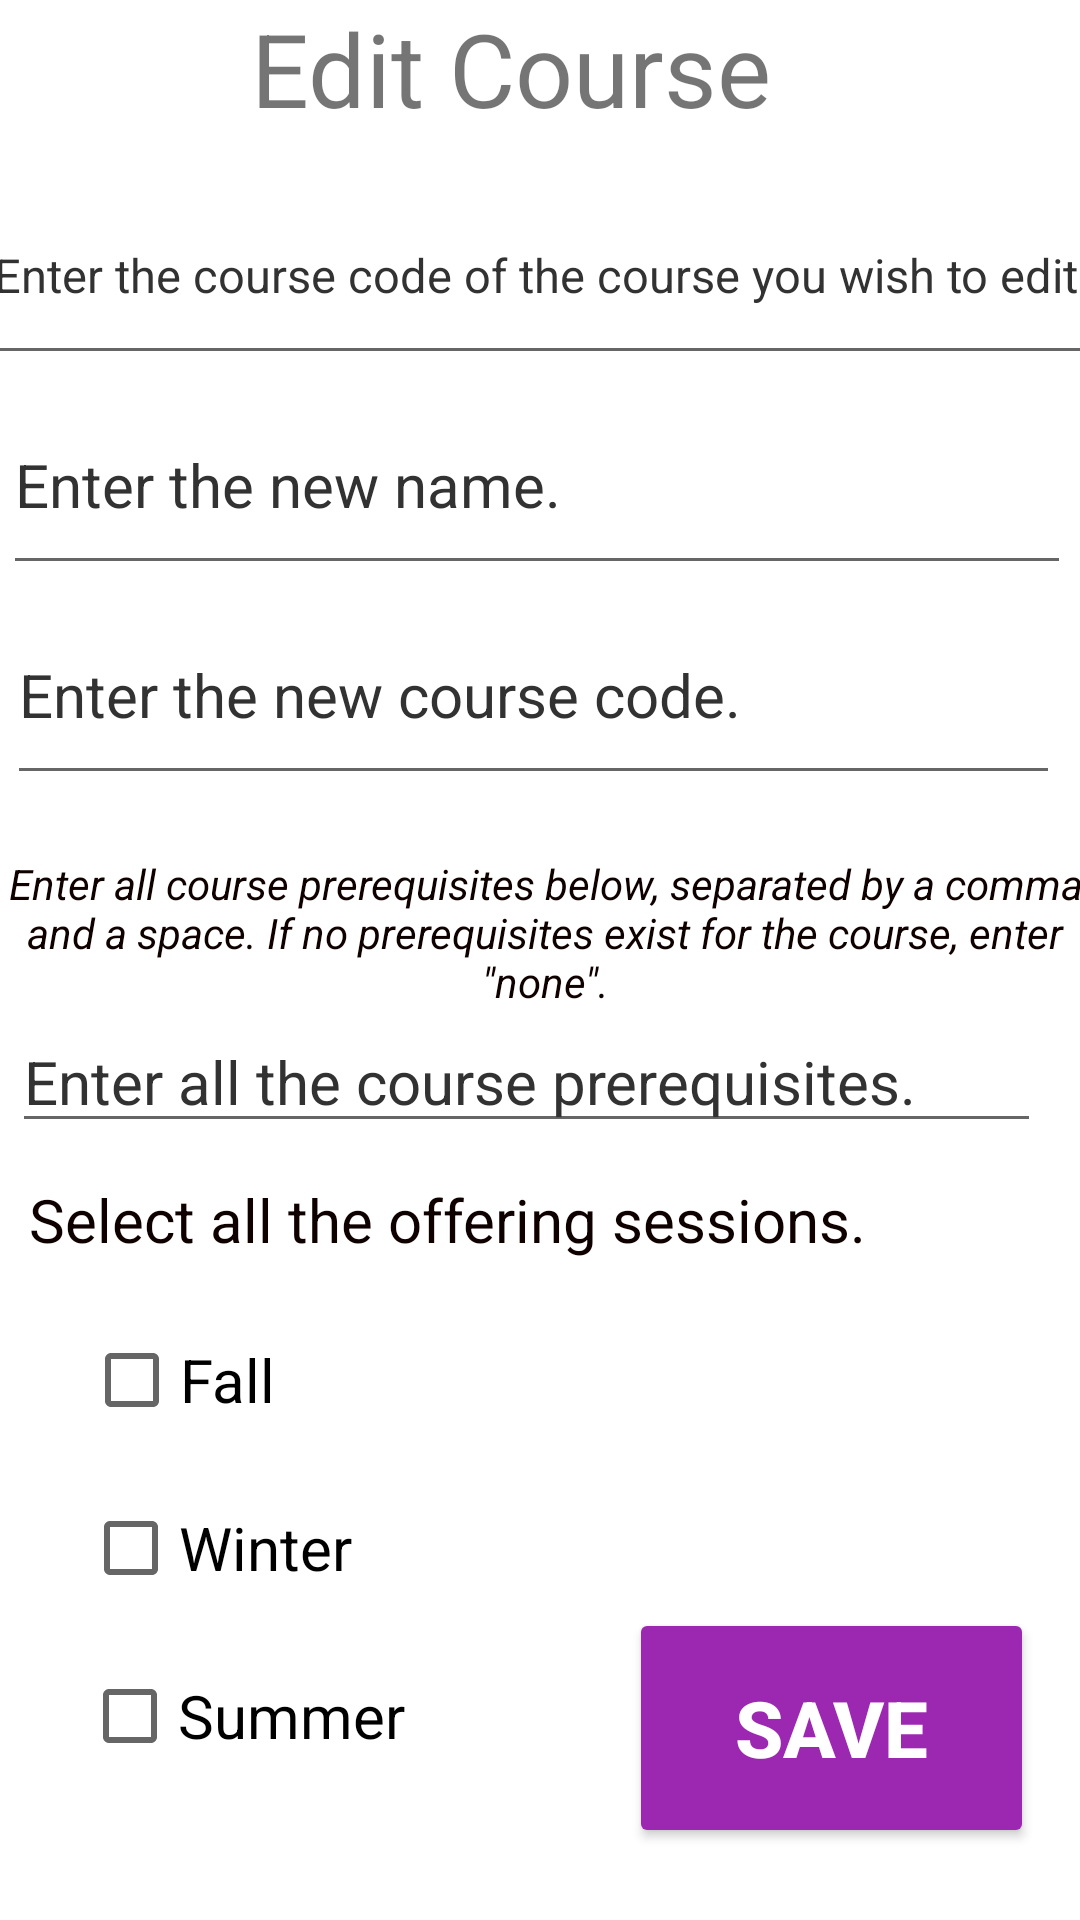

Here is an Android app screen rendered from its layout file. Give the layout XML and the strings, colors and styles it references.
<!-- AndroidManifest.xml: application theme Theme.ScheduLAB -->
<!-- res/layout/activity_admin_edit.xml -->
<?xml version="1.0" encoding="utf-8"?>
<androidx.constraintlayout.widget.ConstraintLayout xmlns:android="http://schemas.android.com/apk/res/android"
    xmlns:app="http://schemas.android.com/apk/res-auto"
    xmlns:tools="http://schemas.android.com/tools"
    android:layout_width="match_parent"
    android:layout_height="match_parent"
    android:background="#EACA9A"
    android:backgroundTint="@android:color/white"
    tools:context=".AdminEdit">

    <TextView
        android:id="@+id/textView"
        android:layout_width="263dp"
        android:layout_height="55dp"
        android:fontFamily="sans-serif-thin"
        android:text="Edit Course"
        android:textAlignment="center"
        android:textAllCaps="false"
        android:textSize="34sp"
        android:textStyle="bold"
        app:layout_constraintEnd_toEndOf="parent"
        app:layout_constraintHorizontal_bias="0.401"
        app:layout_constraintStart_toStartOf="parent"
        app:layout_constraintTop_toTopOf="parent" />

    <EditText
        android:id="@+id/editTextTextPersonName"
        android:layout_width="375dp"
        android:layout_height="70dp"
        android:autofillHints="name of course to edit"
        android:ems="10"
        android:hint="Enter the course code of the course you wish to edit."
        android:inputType="textPersonName"
        android:textColor="#070000"
        android:textColorHint="@android:color/secondary_text_light"
        android:textSize="15.8sp"
        app:layout_constraintEnd_toEndOf="parent"
        app:layout_constraintHorizontal_bias="0.444"
        app:layout_constraintStart_toStartOf="parent"
        app:layout_constraintTop_toBottomOf="@+id/textView" />

    <EditText
        android:id="@+id/editTextTextPersonName2"
        android:layout_width="356dp"
        android:layout_height="70dp"
        android:autofillHints="name"
        android:ems="10"
        android:hint="Enter the new name."
        android:inputType="textPersonName"
        android:textColorHint="@android:color/secondary_text_light"
        android:textSize="20sp"
        app:layout_constraintEnd_toEndOf="parent"
        app:layout_constraintHorizontal_bias="0.29"
        app:layout_constraintStart_toStartOf="parent"
        app:layout_constraintTop_toBottomOf="@+id/editTextTextPersonName" />

    <EditText
        android:id="@+id/editTextTextPersonName3"
        android:layout_width="351dp"
        android:layout_height="70dp"
        android:autofillHints="course code"
        android:ems="10"
        android:hint="Enter the new course code."
        android:inputType="textPersonName"
        android:textColorHint="@android:color/secondary_text_light"
        android:textSize="20sp"
        app:layout_constraintEnd_toEndOf="parent"
        app:layout_constraintHorizontal_bias="0.266"
        app:layout_constraintStart_toStartOf="parent"
        app:layout_constraintTop_toBottomOf="@+id/editTextTextPersonName2" />

    <EditText
        android:id="@+id/editTextTextPersonName5"
        android:layout_width="343dp"
        android:layout_height="0dp"
        android:layout_marginTop="72dp"
        android:autofillHints="prerequisites"
        android:ems="10"
        android:hint="Enter all the course prerequisites."
        android:inputType="textPersonName"
        android:textColorHint="@android:color/secondary_text_light"
        android:textSize="20sp"
        app:layout_constraintEnd_toEndOf="parent"
        app:layout_constraintHorizontal_bias="0.235"
        app:layout_constraintStart_toStartOf="parent"
        app:layout_constraintTop_toBottomOf="@+id/editTextTextPersonName3" />

    <Button
        android:id="@+id/button2"
        android:layout_width="135dp"
        android:layout_height="80dp"
        android:backgroundTint="#9C27B0"
        android:fontFamily="sans-serif-medium"
        android:text="Save"
        android:textColor="#ffffff"
        android:textSize="26sp"
        android:textStyle="bold"
        app:layout_constraintBottom_toBottomOf="parent"
        app:layout_constraintEnd_toEndOf="parent"
        app:layout_constraintHorizontal_bias="0.932"
        app:layout_constraintStart_toStartOf="parent"
        app:layout_constraintTop_toTopOf="parent"
        app:layout_constraintVertical_bias="0.957" />

    <CheckBox
        android:id="@+id/checkBox"
        android:layout_width="wrap_content"
        android:layout_height="wrap_content"
        android:layout_marginTop="16dp"
        android:text="Fall"
        android:textSize="20sp"
        app:layout_constraintEnd_toEndOf="parent"
        app:layout_constraintHorizontal_bias="0.095"
        app:layout_constraintStart_toStartOf="parent"
        app:layout_constraintTop_toBottomOf="@+id/textView3" />

    <TextView
        android:id="@+id/textView3"
        android:layout_width="wrap_content"
        android:layout_height="wrap_content"
        android:layout_marginTop="12dp"
        android:text="Select all the offering sessions."
        android:textColor="#100101"
        android:textSize="20sp"
        app:layout_constraintEnd_toEndOf="parent"
        app:layout_constraintHorizontal_bias="0.121"
        app:layout_constraintStart_toStartOf="parent"
        app:layout_constraintTop_toBottomOf="@+id/editTextTextPersonName5" />

    <CheckBox
        android:id="@+id/checkBox2"
        android:layout_width="wrap_content"
        android:layout_height="wrap_content"
        android:layout_marginTop="8dp"
        android:text="Winter"
        android:textSize="20sp"
        app:layout_constraintEnd_toEndOf="parent"
        app:layout_constraintHorizontal_bias="0.102"
        app:layout_constraintStart_toStartOf="parent"
        app:layout_constraintTop_toBottomOf="@+id/checkBox" />

    <CheckBox
        android:id="@+id/checkBox3"
        android:layout_width="wrap_content"
        android:layout_height="wrap_content"
        android:layout_marginTop="8dp"
        android:text="Summer"
        android:textSize="20sp"
        app:layout_constraintEnd_toEndOf="parent"
        app:layout_constraintHorizontal_bias="0.108"
        app:layout_constraintStart_toStartOf="parent"
        app:layout_constraintTop_toBottomOf="@+id/checkBox2" />

    <TextView
        android:id="@+id/textView4"
        android:layout_width="372dp"
        android:layout_height="61dp"
        android:layout_marginTop="20dp"
        android:text="Enter all course prerequisites below, separated by a comma and a space. If no prerequisites exist for the course, enter &quot;none&quot;."
        android:textAlignment="center"
        android:textColor="#100101"
        android:textSize="14sp"
        android:textStyle="italic"
        app:layout_constraintEnd_toEndOf="parent"
        app:layout_constraintHorizontal_bias="0.41"
        app:layout_constraintStart_toStartOf="parent"
        app:layout_constraintTop_toBottomOf="@+id/editTextTextPersonName3" />

</androidx.constraintlayout.widget.ConstraintLayout>
<!-- resources referenced by this layout -->
<resources>
  <style name="Theme.ScheduLAB" parent="Theme.MaterialComponents.DayNight.DarkActionBar">
          
          <item name="colorPrimary">@color/purple_500</item>
          <item name="colorPrimaryVariant">@color/purple_700</item>
          <item name="colorOnPrimary">@color/white</item>
          
          <item name="colorSecondary">@color/teal_200</item>
          <item name="colorSecondaryVariant">@color/teal_700</item>
          <item name="colorOnSecondary">@color/black</item>
          
          <item name="android:statusBarColor">?attr/colorPrimaryVariant</item>
          
      </style>
  <!-- not gathered from this repository: default colours our renderer supplied (Android Studio template values) -->
  <color name="purple_500">#FF6200EE</color>
  <color name="purple_700">#FF3700B3</color>
  <color name="teal_200">#FF03DAC5</color>
  <color name="teal_700">#FF018786</color>
  <color name="black">#FF000000</color>
  <color name="white">#FFFFFFFF</color>
</resources>
